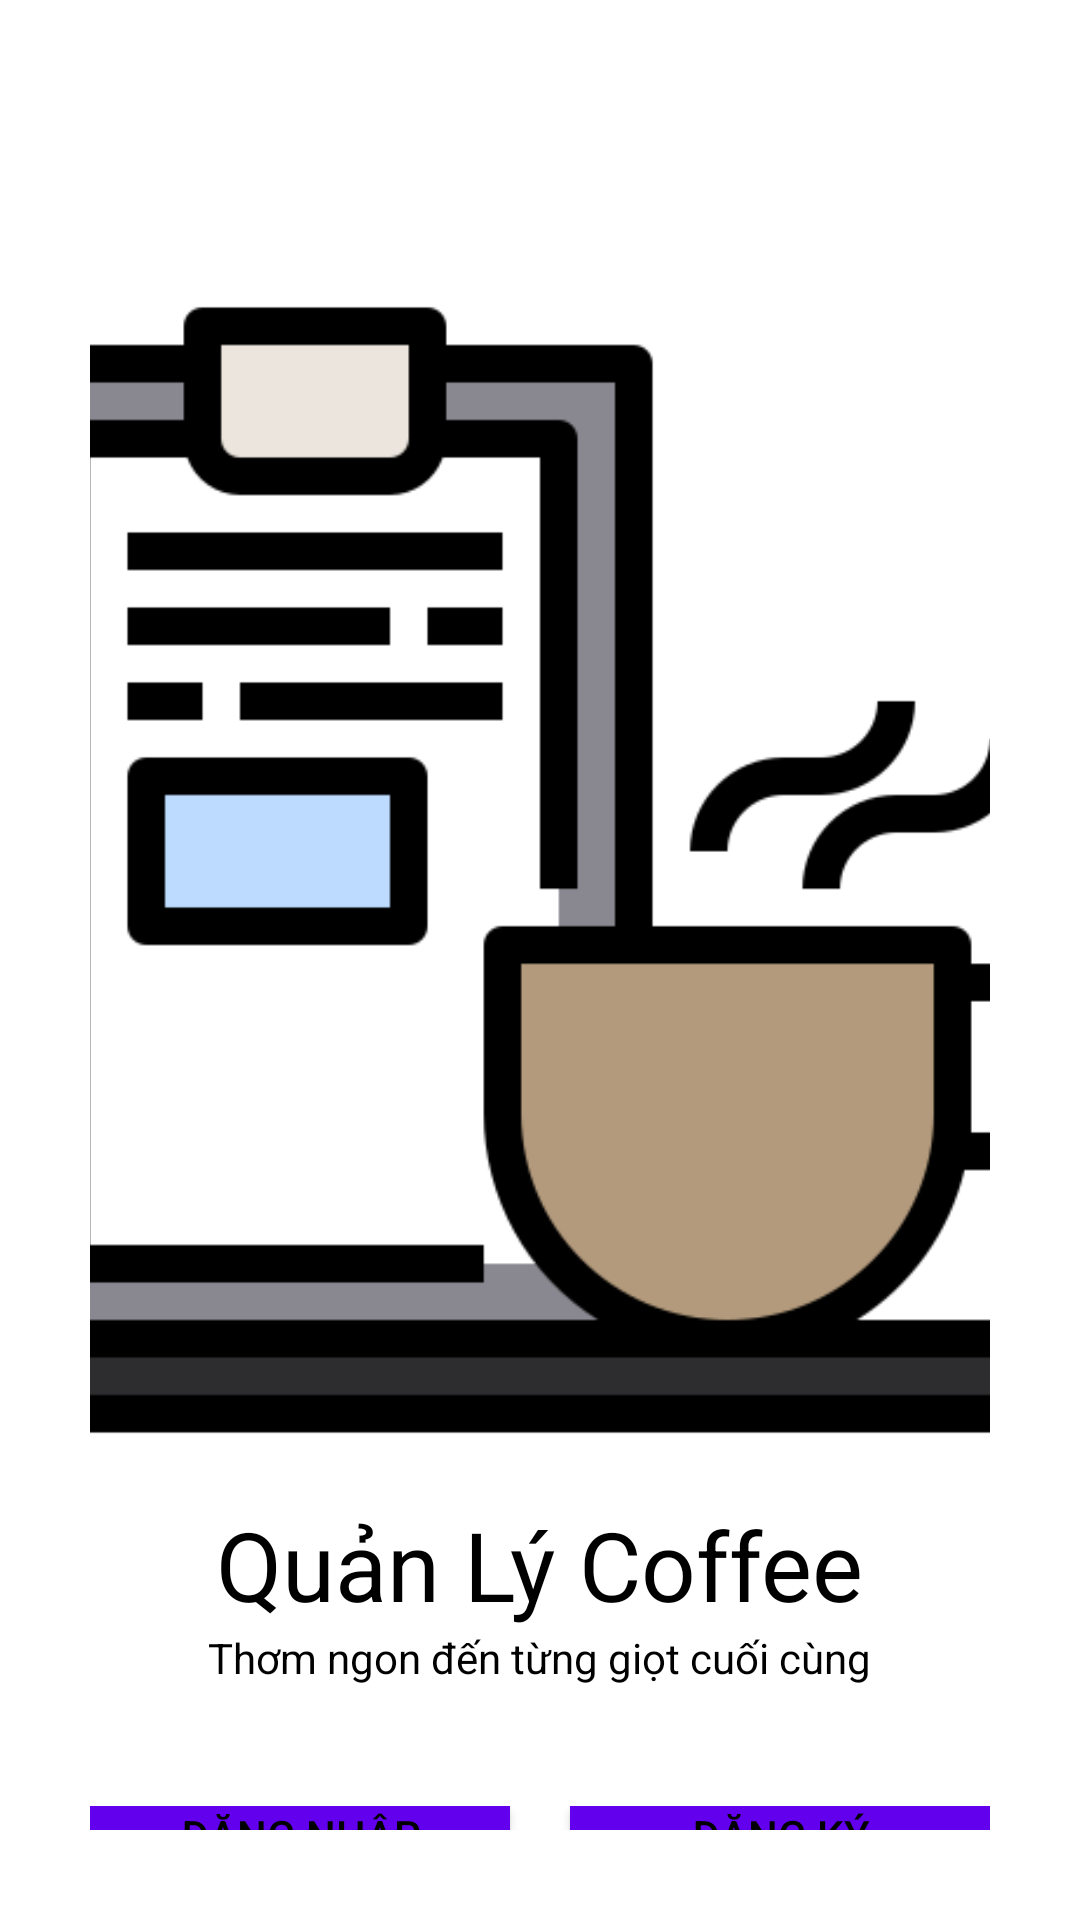

Write the Android layout XML for this screen, with the resource values it uses.
<!-- AndroidManifest.xml: application theme Theme.O5CoffeTea -->
<!-- res/layout/activity_welcome.xml -->
<?xml version="1.0" encoding="utf-8"?>
<LinearLayout xmlns:android="http://schemas.android.com/apk/res/android"
    xmlns:app="http://schemas.android.com/apk/res-auto"
    xmlns:tools="http://schemas.android.com/tools"
    android:layout_width="match_parent"
    android:layout_height="match_parent"
    tools:context=".Activities.WelcomeActivity"
    android:orientation="vertical"
    android:padding="30dp"
    android:background="@color/white"
    >

    <ImageView
        android:layout_width="4400dp"
        android:layout_height="400dp"
        android:layout_gravity="center"
        android:layout_marginTop="60dp"
        android:src="@drawable/menu" />


    <TextView
        android:layout_width="wrap_content"
        android:layout_height="wrap_content"
        android:layout_gravity="center"
        android:layout_marginTop="10dp"

        android:text="Quản Lý Coffee"
        android:textAlignment="center"
        android:textColor="@color/black"
        android:textSize="32sp" />

    <TextView
        android:layout_width="wrap_content"
        android:layout_height="wrap_content"
        android:layout_gravity="center"
        android:text="@string/slogan"

        android:textColor="@color/black" />
    <LinearLayout
        android:layout_width="match_parent"
        android:layout_height="wrap_content"
        android:layout_marginTop="40dp"
        >

        <Button
            android:id="@+id/btn_login"
            android:layout_width="0dp"
            android:layout_height="wrap_content"
            android:layout_marginRight="10dp"
            android:layout_weight="1"
            android:background="@color/colorPrimary"
            android:text="@string/login"
            android:textColor="@color/black"
            app:backgroundTint="@color/colorPrimary"
            android:onClick="callLoginFromWel"
            android:transitionName="transition_login"

            />

        <Button
            android:id="@+id/btn_signup"
            android:layout_width="0dp"
            android:layout_height="wrap_content"
            android:layout_marginLeft="10dp"
            android:layout_weight="1"
            android:background="@color/colorPrimary"
            android:text="@string/register"
            android:textColor="@color/black"
            app:backgroundTint="@color/colorPrimary"
            android:onClick="callSignUpFromWel"
            android:transitionName="transition_signup"/>

    </LinearLayout>

    <Button
        android:layout_width="match_parent"
        android:layout_height="wrap_content"
        android:layout_marginTop="10dp"
        android:background="@color/white"
        android:text="@string/howwork"
        android:textColor="@color/black"
        app:backgroundTint="@color/white"
        style="@style/Widget.AppCompat.Button.Borderless"/>

</LinearLayout>
<!-- resources referenced by this layout -->
<resources>
  <color name="black">#FF000000</color>
  <color name="white">#FFFFFFFF</color>
  <!-- drawable menu: png bitmap (drawable, 16953 bytes) -->
  <string name="howwork">Hướng dẫn sử dụng</string>
  <string name="login">Đăng nhập</string>
  <string name="register">Đăng ký</string>
  <string name="slogan">Thơm ngon đến từng giọt cuối cùng</string>
  <style name="Theme.O5CoffeTea" parent="Theme.MaterialComponents.DayNight.NoActionBar">
          
          <item name="colorPrimary">@color/purple_500</item>
          <item name="colorPrimaryVariant">@color/purple_700</item>
          <item name="colorOnPrimary">@color/white</item>
          
          <item name="colorSecondary">@color/teal_200</item>
          <item name="colorSecondaryVariant">@color/teal_700</item>
          <item name="colorOnSecondary">@color/black</item>
          
          <item name="android:statusBarColor">?attr/colorPrimaryVariant</item>
          
      </style>
  <color name="purple_500">#E6C8B0</color>
  <color name="purple_700">#E6C8B0</color>
  <color name="teal_200">#FF03DAC5</color>
  <color name="teal_700">#FF018786</color>
  <!-- not gathered from this repository: default colours our renderer supplied (Android Studio template values) -->
  <color name="colorPrimary">#FF6200EE</color>
</resources>
